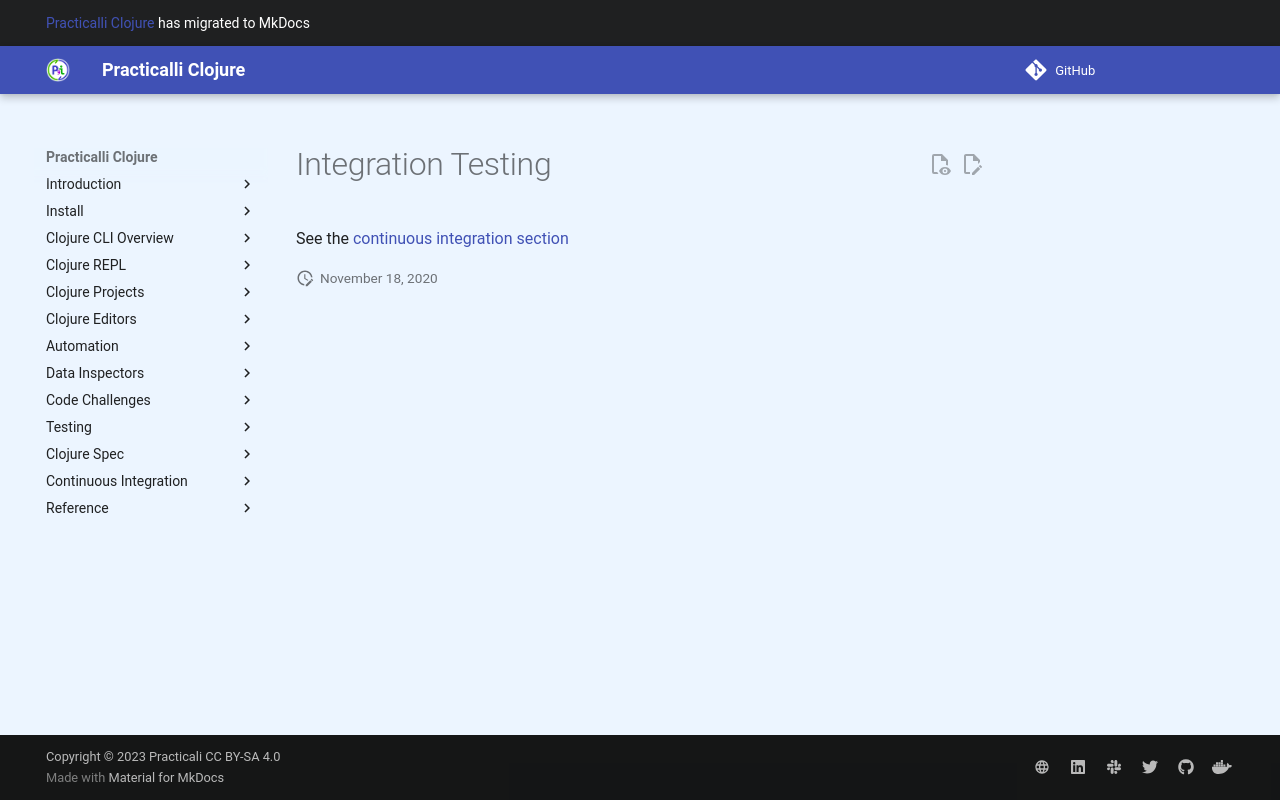

repository: practicalli/clojure · page: testing/integration-testing/index.html · generator: mkdocs

# Integration Testing

See the [continuous integration section](/continuous-integration/)
